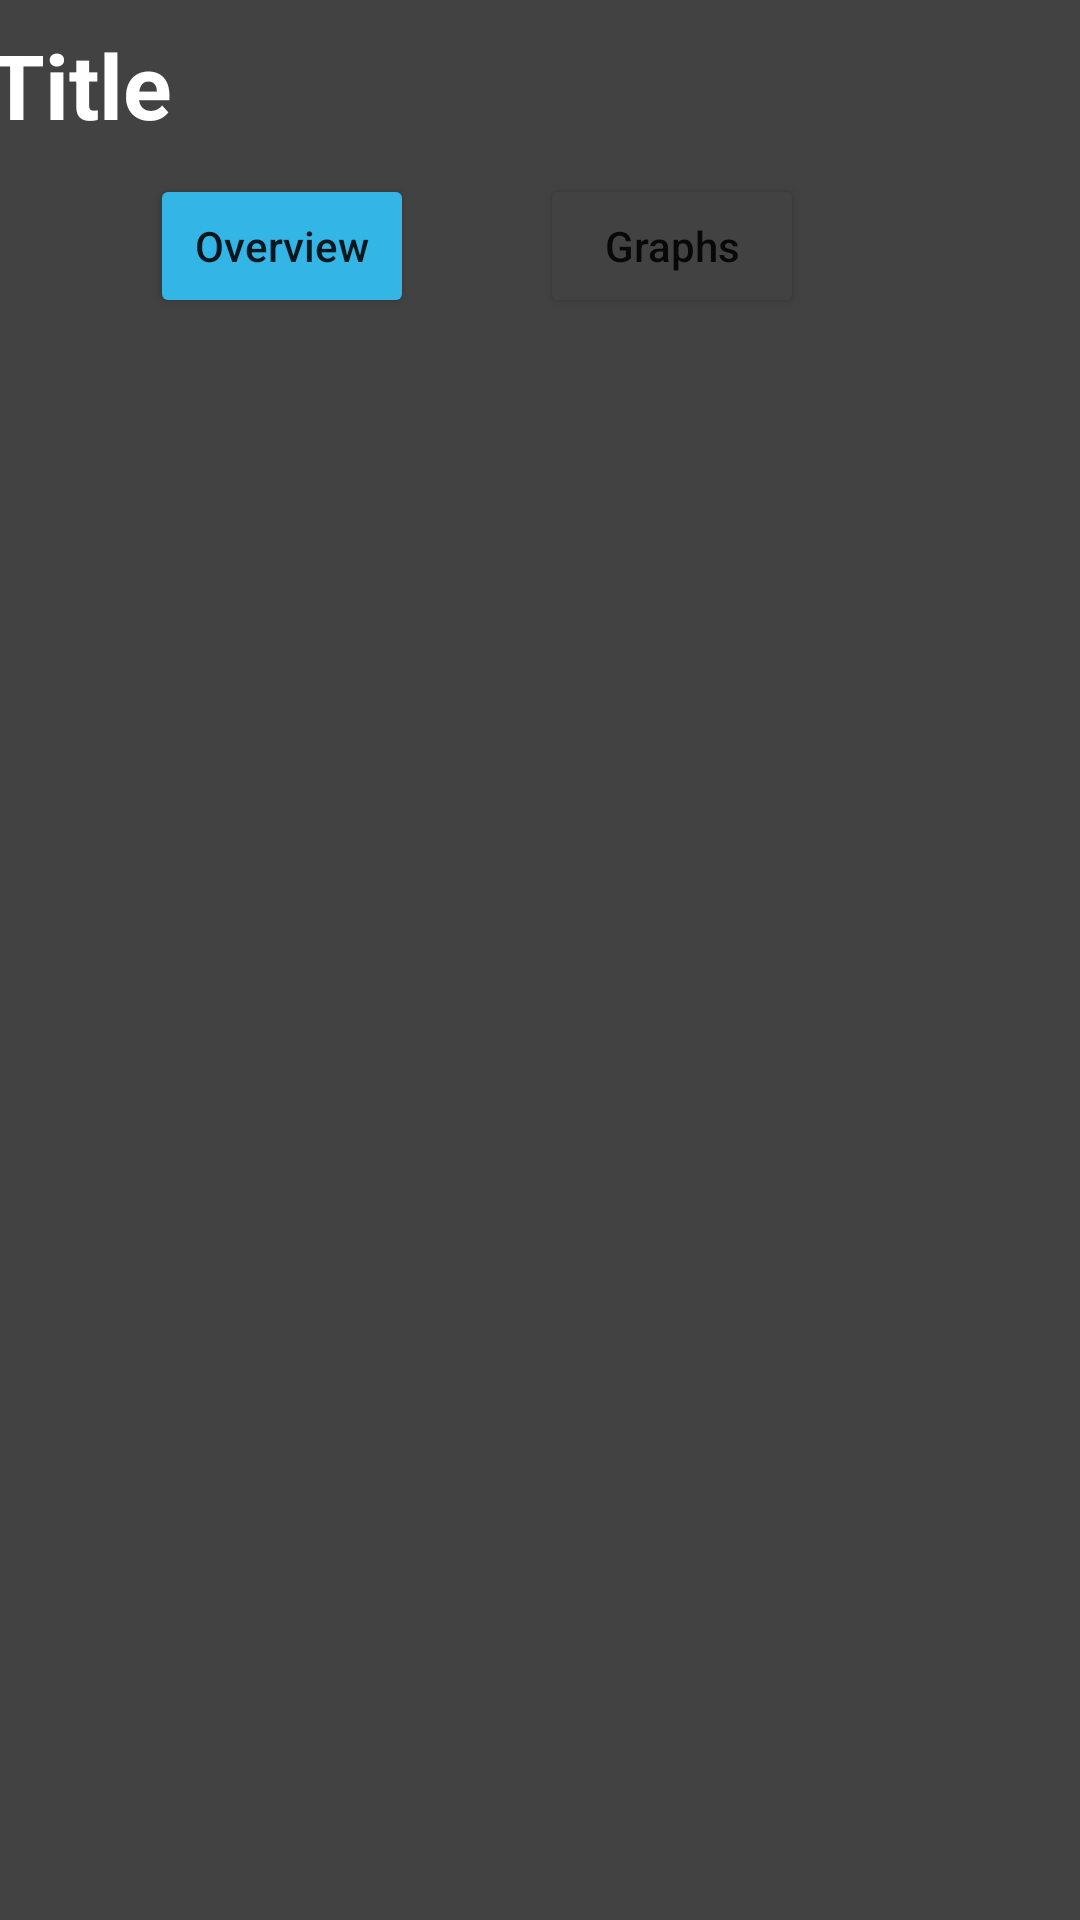

Layout XML and referenced resources for this Android screen:
<!-- AndroidManifest.xml: application theme Theme.KalaApp -->
<!-- res/layout/fragment_dashboard.xml -->
<?xml version="1.0" encoding="utf-8"?>
<androidx.constraintlayout.widget.ConstraintLayout xmlns:android="http://schemas.android.com/apk/res/android"
    xmlns:app="http://schemas.android.com/apk/res-auto"
    xmlns:tools="http://schemas.android.com/tools"
    android:layout_width="match_parent"
    android:layout_height="match_parent"
    tools:context=".ui.dashboard.DashboardFragment"
    android:background="@color/cardview_dark_background">

    <include
        android:id="@+id/Top_bar"
        layout="@layout/top_bar_layout"
        app:layout_constraintStart_toStartOf="parent"
        app:layout_constraintTop_toTopOf="parent" />

    <Button
        android:id="@+id/btnOverview"
        android:layout_width="wrap_content"
        android:layout_height="wrap_content"
        android:layout_marginStart="50dp"
        android:text="@string/Overview"
        android:textAllCaps="false"
        android:backgroundTint="@android:color/holo_blue_light"
        app:layout_constraintEnd_toStartOf="@+id/btnCategorized"
        app:layout_constraintStart_toStartOf="parent"
        app:layout_constraintTop_toBottomOf="@+id/Top_bar"  />

    <Button
        android:id="@+id/btnGraphs"
        android:layout_width="wrap_content"
        android:layout_height="wrap_content"
        android:layout_marginEnd="50dp"
        android:backgroundTint="@color/cardview_dark_background"
        android:text="@string/Graphs"
        android:textAllCaps="false"
        app:layout_constraintEnd_toEndOf="parent"
        app:layout_constraintStart_toEndOf="@+id/btnOverview"
        app:layout_constraintTop_toBottomOf="@+id/Top_bar" />

    <TextView
        android:id="@+id/text_dashboard"
        android:layout_width="match_parent"
        android:layout_height="wrap_content"
        android:layout_marginStart="8dp"
        android:layout_marginTop="8dp"
        android:layout_marginEnd="8dp"
        android:textAlignment="center"
        android:textSize="20sp"
        app:layout_constraintBottom_toBottomOf="parent"
        app:layout_constraintEnd_toEndOf="parent"
        app:layout_constraintStart_toStartOf="parent"
        app:layout_constraintTop_toTopOf="parent" />
</androidx.constraintlayout.widget.ConstraintLayout>
<!-- res/layout/top_bar_layout.xml (included above) -->
<?xml version="1.0" encoding="utf-8"?>
<androidx.constraintlayout.widget.ConstraintLayout
    xmlns:android="http://schemas.android.com/apk/res/android"
    xmlns:app="http://schemas.android.com/apk/res-auto"
    xmlns:tools="http://schemas.android.com/tools"
    android:layout_height="wrap_content"
    android:layout_width="match_parent"
    android:background="@color/cardview_dark_background">

    <TextView
        android:id="@+id/title_text"
        android:layout_width="282dp"
        android:layout_height="53dp"
        android:paddingTop="8dp"
        android:text="Title"
        android:textColor="@color/white"
        android:textSize="30dp"
        android:textStyle="bold"
        android:paddingStart="15dp"
        app:layout_constraintEnd_toStartOf="@+id/btn_notifications"
        app:layout_constraintStart_toStartOf="parent"
        app:layout_constraintTop_toTopOf="parent" />

    <ImageView
        android:id="@+id/btn_notifications"
        android:layout_width="58dp"
        android:layout_height="58dp"
        android:gravity="center"
        android:padding="15dp"
        android:src="@drawable/ic_baseline_notifications_none_24"
        app:layout_constraintEnd_toStartOf="@+id/btn_profile"
        app:layout_constraintTop_toTopOf="parent" />

    <ImageView
        android:id="@+id/btn_profile"
        android:layout_width="58dp"
        android:layout_height="58dp"
        android:gravity="center"
        android:padding="15dp"
        android:src="@drawable/ic_baseline_person_24"
        app:layout_constraintEnd_toEndOf="parent"
        app:layout_constraintTop_toTopOf="parent" />

</androidx.constraintlayout.widget.ConstraintLayout>
<!-- resources referenced by this layout -->
<resources>
  <color name="white">#FFFFFFFF</color>
  <string name="Graphs">Graphs</string>
  <string name="Overview">Overview</string>
  <style name="Theme.KalaApp" parent="Theme.MaterialComponents.DayNight.DarkActionBar">
          
          <item name="colorPrimary">@color/purple_500</item>
          <item name="colorPrimaryVariant">@color/purple_700</item>
          <item name="colorOnPrimary">@color/white</item>
          
          <item name="colorSecondary">@color/teal_200</item>
          <item name="colorSecondaryVariant">@color/teal_700</item>
          <item name="colorOnSecondary">@color/black</item>
          
          <item name="android:statusBarColor" tools:targetApi="l">?attr/colorPrimaryVariant</item>
          
      </style>
  <color name="purple_500">#FF6200EE</color>
  <color name="purple_700">#FF3700B3</color>
  <color name="teal_200">#FF03DAC5</color>
  <color name="teal_700">#FF018786</color>
  <color name="black">#FF000000</color>
</resources>
